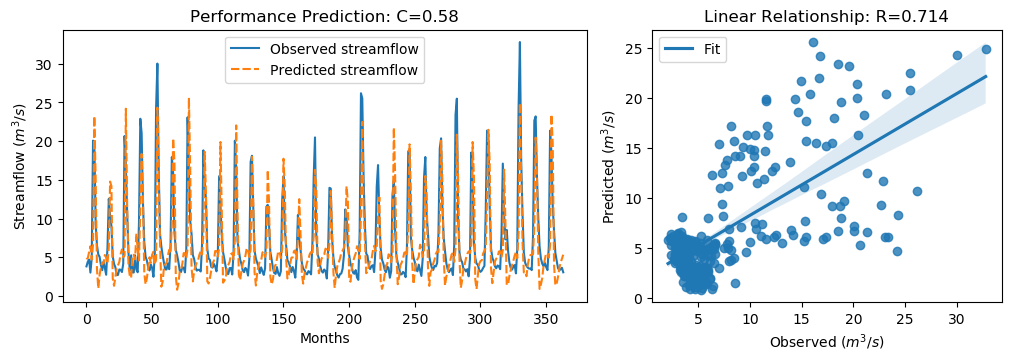

The table this chart was drawn from, first rows:
y_true, y_pred, y_true_scaled, y_pred_scaled
3.83, 4.752, -0.5361, -0.405
4.42, 4.906, -0.4522, -0.3831
4.72, 5.682, -0.4096, -0.2728
3.03, 6.43, -0.6499, -0.1665
4.87, 4.703, -0.3883, -0.4119
20.07, 6.654, 1.773, -0.1346
19.62, 23.23, 1.709, 2.222
9.33, 15.1, 0.2458, 1.066
6.56, 3.467, -0.148, -0.5877
5.37, 0.9829, -0.3172, -0.9409
5.07, 2.715, -0.3598, -0.6947
4.02, 3.751, -0.5091, -0.5473
3.34, 4.3, -0.6058, -0.4692
4.47, 4.213, -0.4451, -0.4817
3.61, 5.306, -0.5674, -0.3263
2.75, 4.955, -0.6897, -0.3762
6.28, 4.192, -0.1878, -0.4847
12.55, 6.325, 0.7036, -0.1814
10.44, 14.78, 0.4036, 1.021
9.01, 14.18, 0.2003, 0.936
5.12, 2.286, -0.3527, -0.7556
4.16, 1.327, -0.4892, -0.892
3.72, 2.382, -0.5518, -0.742
2.73, 3.518, -0.6925, -0.5805
2.73, 3.981, -0.6925, -0.5146
3.43, 4.399, -0.593, -0.4552
3.4, 5.405, -0.5972, -0.3121
3.1, 6.016, -0.6399, -0.2253
4.17, 5.001, -0.4878, -0.3697
20.66, 5.286, 1.857, -0.3291
16.78, 24.18, 1.305, 2.358
10.67, 11.54, 0.4363, 0.5604
5.59, 3.881, -0.2859, -0.5288
3.31, 2.59, -0.61, -0.7125
5.26, 2.331, -0.3328, -0.7492
3.05, 5.289, -0.647, -0.3287
3.04, 5.327, -0.6484, -0.3233
5.26, 4.74, -0.3328, -0.4067
3.41, 8.056, -0.5958, 0.06464
3.07, 6.031, -0.6442, -0.2232
9.62, 4.581, 0.2871, -0.4293
22.89, 11.69, 2.174, 0.5814
21.04, 18.34, 1.911, 1.526
12.14, 12.73, 0.6453, 0.7293
7.0, 2.993, -0.08543, -0.6552
5.08, 1.511, -0.3584, -0.8659
4.58, 2.301, -0.4295, -0.7535
3.72, 3.643, -0.5518, -0.5626
3.3, 5.012, -0.6115, -0.3681
4.07, 4.285, -0.502, -0.4714
3.64, 5.335, -0.5631, -0.3221
2.49, 5.727, -0.7266, -0.2664
5.3, 4.083, -0.3271, -0.5002
24.2, 4.711, 2.36, -0.4109
30.01, 24.33, 3.186, 2.378
16.39, 15.51, 1.25, 1.125
8.01, 6.918, 0.05817, -0.09713
6.41, 1.212, -0.1693, -0.9083
5.24, 1.838, -0.3357, -0.8194
4.29, 3.692, -0.4707, -0.5558
... 304 more rows
